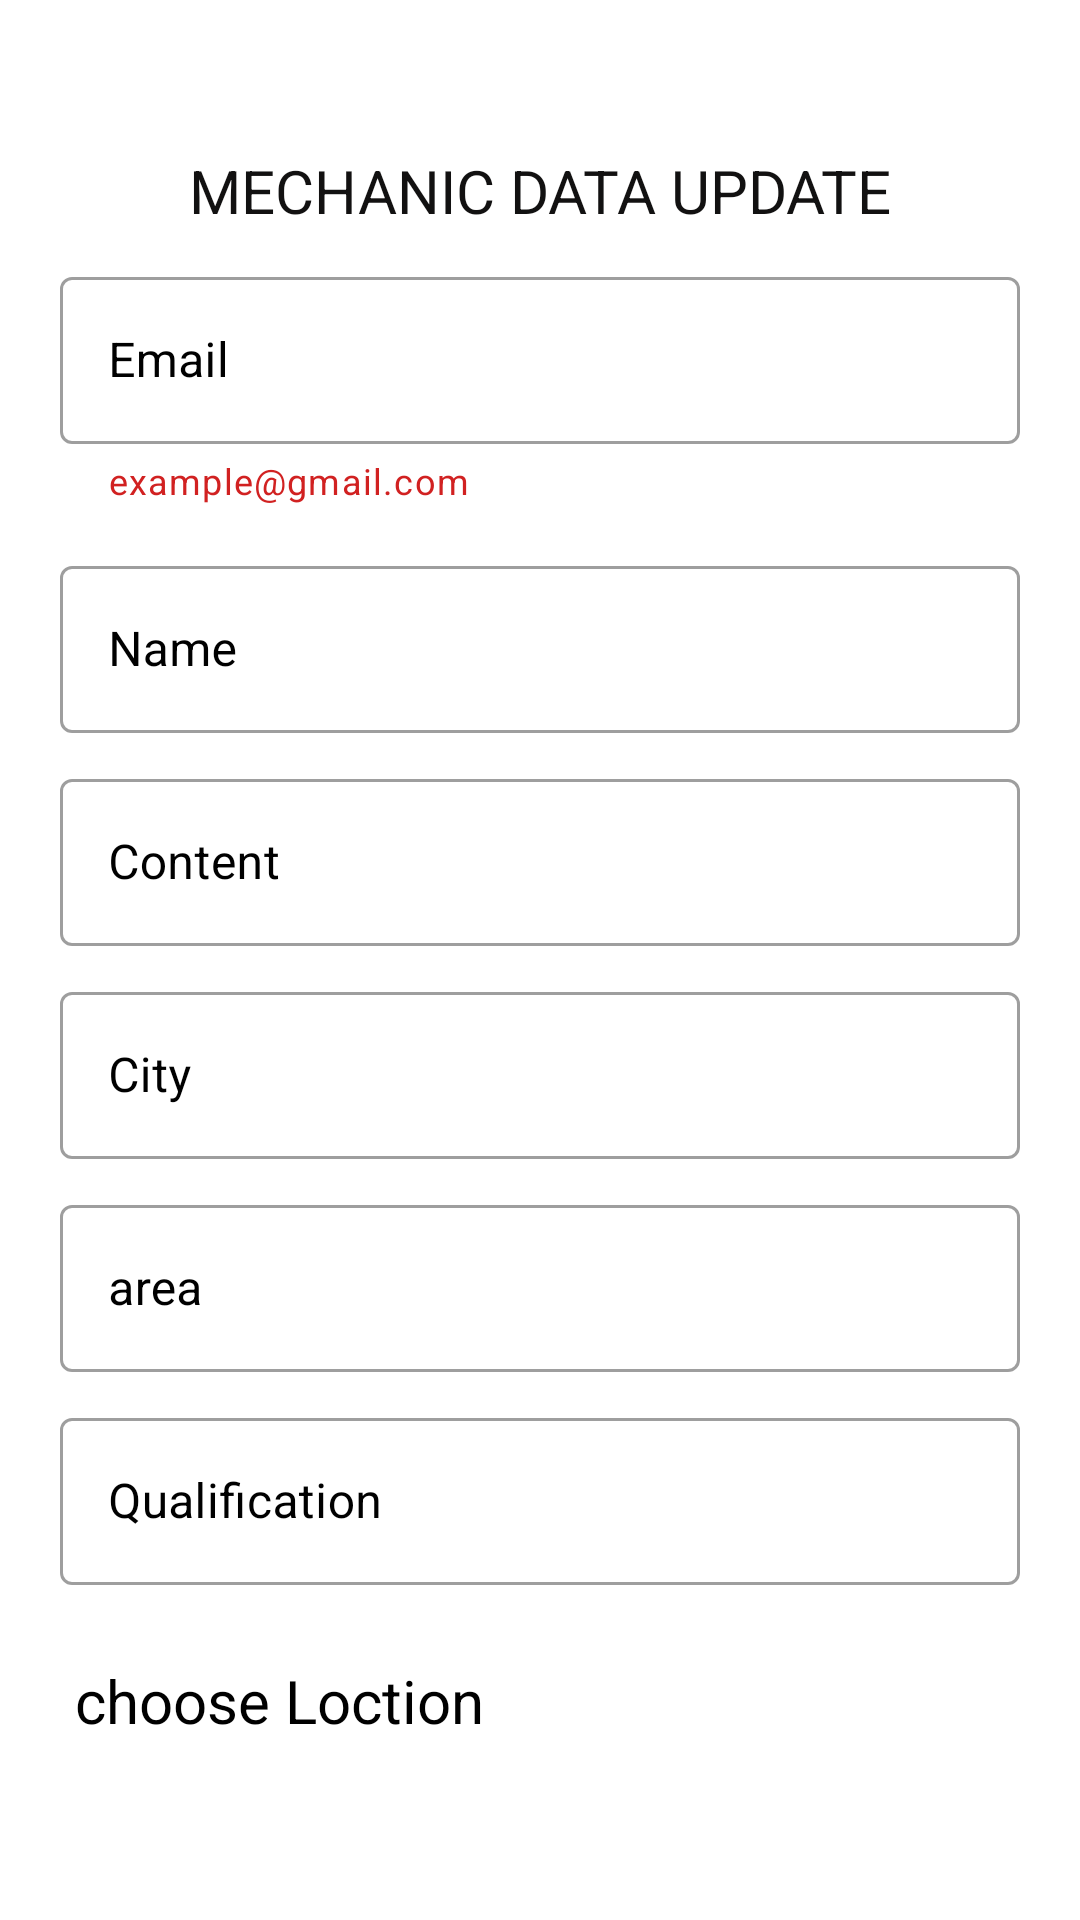

Here is an Android app screen rendered from its layout file. Give the layout XML and the strings, colors and styles it references.
<!-- AndroidManifest.xml: application theme Theme.ONRoadAssi -->
<!-- res/layout/activity_mac_update.xml -->
<?xml version="1.0" encoding="utf-8"?>
<LinearLayout xmlns:android="http://schemas.android.com/apk/res/android"
    xmlns:app="http://schemas.android.com/apk/res-auto"
    xmlns:tools="http://schemas.android.com/tools"
    android:layout_width="match_parent"
    android:layout_height="match_parent"
    android:orientation="vertical"
    tools:context=".MacUpdate">
    <EditText
        android:layout_width="wrap_content"
        android:visibility="gone"
        android:layout_height="wrap_content"
        android:text="Latitude will be here! "
        android:textColor="#f5f5f5" />

    <EditText
        android:layout_width="wrap_content"
        android:visibility="gone"
        android:layout_height="wrap_content"
        android:text="Longitude will be here! "
        android:textColor="#f5f5f5" />
    <LinearLayout
        android:layout_width="match_parent"
        android:orientation="vertical"
        android:layout_marginTop="50dp"
        android:layout_height="wrap_content">
        <TextView
            android:layout_width="match_parent"
            android:layout_height="wrap_content"
            android:text="Mechanic Data Update"
            android:textSize="20dp"
            android:gravity="center"
            android:textColor="#121111"
            android:textAllCaps="true"
            />
        <EditText
            android:id="@+id/latTextView"
            android:layout_width="wrap_content"
            android:visibility="gone"
            android:layout_height="wrap_content"
            android:text="Latitude will be here! "
            android:textColor="#f5f5f5" />

        <EditText
            android:id="@+id/lonTextView"
            android:layout_width="wrap_content"
            android:visibility="gone"
            android:layout_height="wrap_content"
            android:text="Longitude will be here! "
            android:textColor="#f5f5f5" />
        <com.google.android.material.textfield.TextInputLayout
            android:layout_width="match_parent"
            style="@style/Widget.MaterialComponents.TextInputLayout.OutlinedBox"
            app:endIconMode="clear_text"
            android:orientation="vertical"
            android:layout_marginLeft="20dp"
            android:layout_marginRight="20dp"
            android:layout_marginTop="10dp"
            app:helperTextTextColor="#D12121"
            app:helperText="example@gmail.com"
            android:textColorHint="#000"
            android:layout_height="wrap_content">

            <com.google.android.material.textfield.TextInputEditText
                android:layout_width="match_parent"
                android:layout_height="wrap_content"
                android:inputType="textEmailAddress"
                android:id="@+id/email"
                android:hint="Email" />
        </com.google.android.material.textfield.TextInputLayout>
        <com.google.android.material.textfield.TextInputLayout
            android:layout_width="match_parent"
            style="@style/Widget.MaterialComponents.TextInputLayout.OutlinedBox"
            app:endIconMode="clear_text"
            android:orientation="vertical"
            android:layout_marginLeft="20dp"
            android:layout_marginRight="20dp"
            android:layout_marginTop="15dp"
            android:textColorHint="#000"
            app:startIconTint="#000"
            android:layout_height="wrap_content">

            <com.google.android.material.textfield.TextInputEditText
                android:layout_width="match_parent"
                android:layout_height="wrap_content"
                android:inputType="text"
                android:id="@+id/name"
                android:hint="Name" />
        </com.google.android.material.textfield.TextInputLayout>
        <com.google.android.material.textfield.TextInputLayout
            android:layout_width="match_parent"
            style="@style/Widget.MaterialComponents.TextInputLayout.OutlinedBox"
            app:endIconMode="clear_text"
            android:orientation="vertical"
            android:layout_marginLeft="20dp"
            android:layout_marginRight="20dp"
            android:layout_marginTop="10dp"
            android:textColorHint="#000"
            android:layout_height="wrap_content">

            <com.google.android.material.textfield.TextInputEditText
                android:layout_width="match_parent"
                android:layout_height="wrap_content"
                android:inputType="phone"
                android:id="@+id/contect"
                android:maxLength="10"
                android:hint="Content" />
        </com.google.android.material.textfield.TextInputLayout>
        <com.google.android.material.textfield.TextInputLayout
            android:layout_width="match_parent"
            style="@style/Widget.MaterialComponents.TextInputLayout.OutlinedBox"
            app:endIconMode="clear_text"
            android:orientation="vertical"
            android:layout_marginLeft="20dp"
            android:layout_marginRight="20dp"
            android:layout_marginTop="10dp"
            android:textColorHint="#000"
            android:layout_height="wrap_content">

            <com.google.android.material.textfield.TextInputEditText
                android:layout_width="match_parent"
                android:layout_height="wrap_content"
                android:inputType="text"
                android:id="@+id/city"
                android:hint="City" />
        </com.google.android.material.textfield.TextInputLayout>
        <com.google.android.material.textfield.TextInputLayout
            android:layout_width="match_parent"
            style="@style/Widget.MaterialComponents.TextInputLayout.OutlinedBox"
            app:endIconMode="clear_text"
            android:orientation="vertical"
            android:layout_marginLeft="20dp"
            android:layout_marginRight="20dp"
            android:layout_marginTop="10dp"
            android:textColorHint="#000"
            android:layout_height="wrap_content">

            <com.google.android.material.textfield.TextInputEditText
                android:layout_width="match_parent"
                android:layout_height="wrap_content"
                android:inputType="text"
                android:id="@+id/district"
                android:hint="area" />
        </com.google.android.material.textfield.TextInputLayout>
        <com.google.android.material.textfield.TextInputLayout
            android:layout_width="match_parent"
            style="@style/Widget.MaterialComponents.TextInputLayout.OutlinedBox"
            app:endIconMode="clear_text"
            android:orientation="vertical"
            android:layout_marginLeft="20dp"
            android:layout_marginRight="20dp"
            android:layout_marginTop="10dp"
            android:textColorHint="#000"
            android:layout_height="wrap_content">

            <com.google.android.material.textfield.TextInputEditText
                android:layout_width="match_parent"
                android:layout_height="wrap_content"
                android:inputType="text"
                android:id="@+id/skill"
                android:hint="Qualification" />
        </com.google.android.material.textfield.TextInputLayout>


        <LinearLayout
            android:layout_width="match_parent"
            android:layout_height="wrap_content">
            <TextView
                android:layout_width="wrap_content"
                android:text="choose Loction"
                android:textSize="20dp"
                android:id="@+id/tv"
                android:textColor="#000"
                android:layout_margin="25dp"
                android:layout_height="wrap_content"/>
            <ImageView
                android:layout_width="30dp"
                android:layout_height="30dp"
                android:layout_margin="25dp"
                android:background="@drawable/loctioni"
                android:id="@+id/map"
                />
        </LinearLayout>

        <Button
            android:id="@+id/btn_regi"
            android:layout_width="match_parent"
            android:layout_height="wrap_content"
            android:layout_below="@+id/chkBox1"
            android:layout_marginLeft="20dp"
            android:layout_marginTop="15dp"
            android:layout_marginRight="20dp"
            android:fontFamily="sans-serif-medium"
            android:text="UpDate"
            android:elevation="5dp"
            android:background="@drawable/btn_dsing"
            android:layout_marginBottom="30dp"
            android:textColor="@color/white" />
    </LinearLayout>
</LinearLayout>
<!-- resources referenced by this layout -->
<resources>
  <style name="Theme.ONRoadAssi" parent="Theme.MaterialComponents.DayNight.NoActionBar">
          
          <item name="colorPrimary">@color/purple_500</item>
          <item name="colorPrimaryVariant">@color/purple_700</item>
          <item name="colorOnPrimary">@color/white</item>
          
          <item name="colorSecondary">@color/teal_200</item>
          <item name="colorSecondaryVariant">@color/teal_700</item>
          <item name="colorOnSecondary">@color/black</item>
          
          <item name="android:statusBarColor">?attr/colorPrimaryVariant</item>
          
      </style>
  <!-- not gathered from this repository: default colours our renderer supplied (Android Studio template values) -->
  <color name="purple_500">#FF6200EE</color>
  <color name="purple_700">#FF3700B3</color>
  <color name="teal_200">#FF03DAC5</color>
  <color name="teal_700">#FF018786</color>
  <color name="black">#FF000000</color>
  <color name="white">#FFFFFFFF</color>
</resources>
